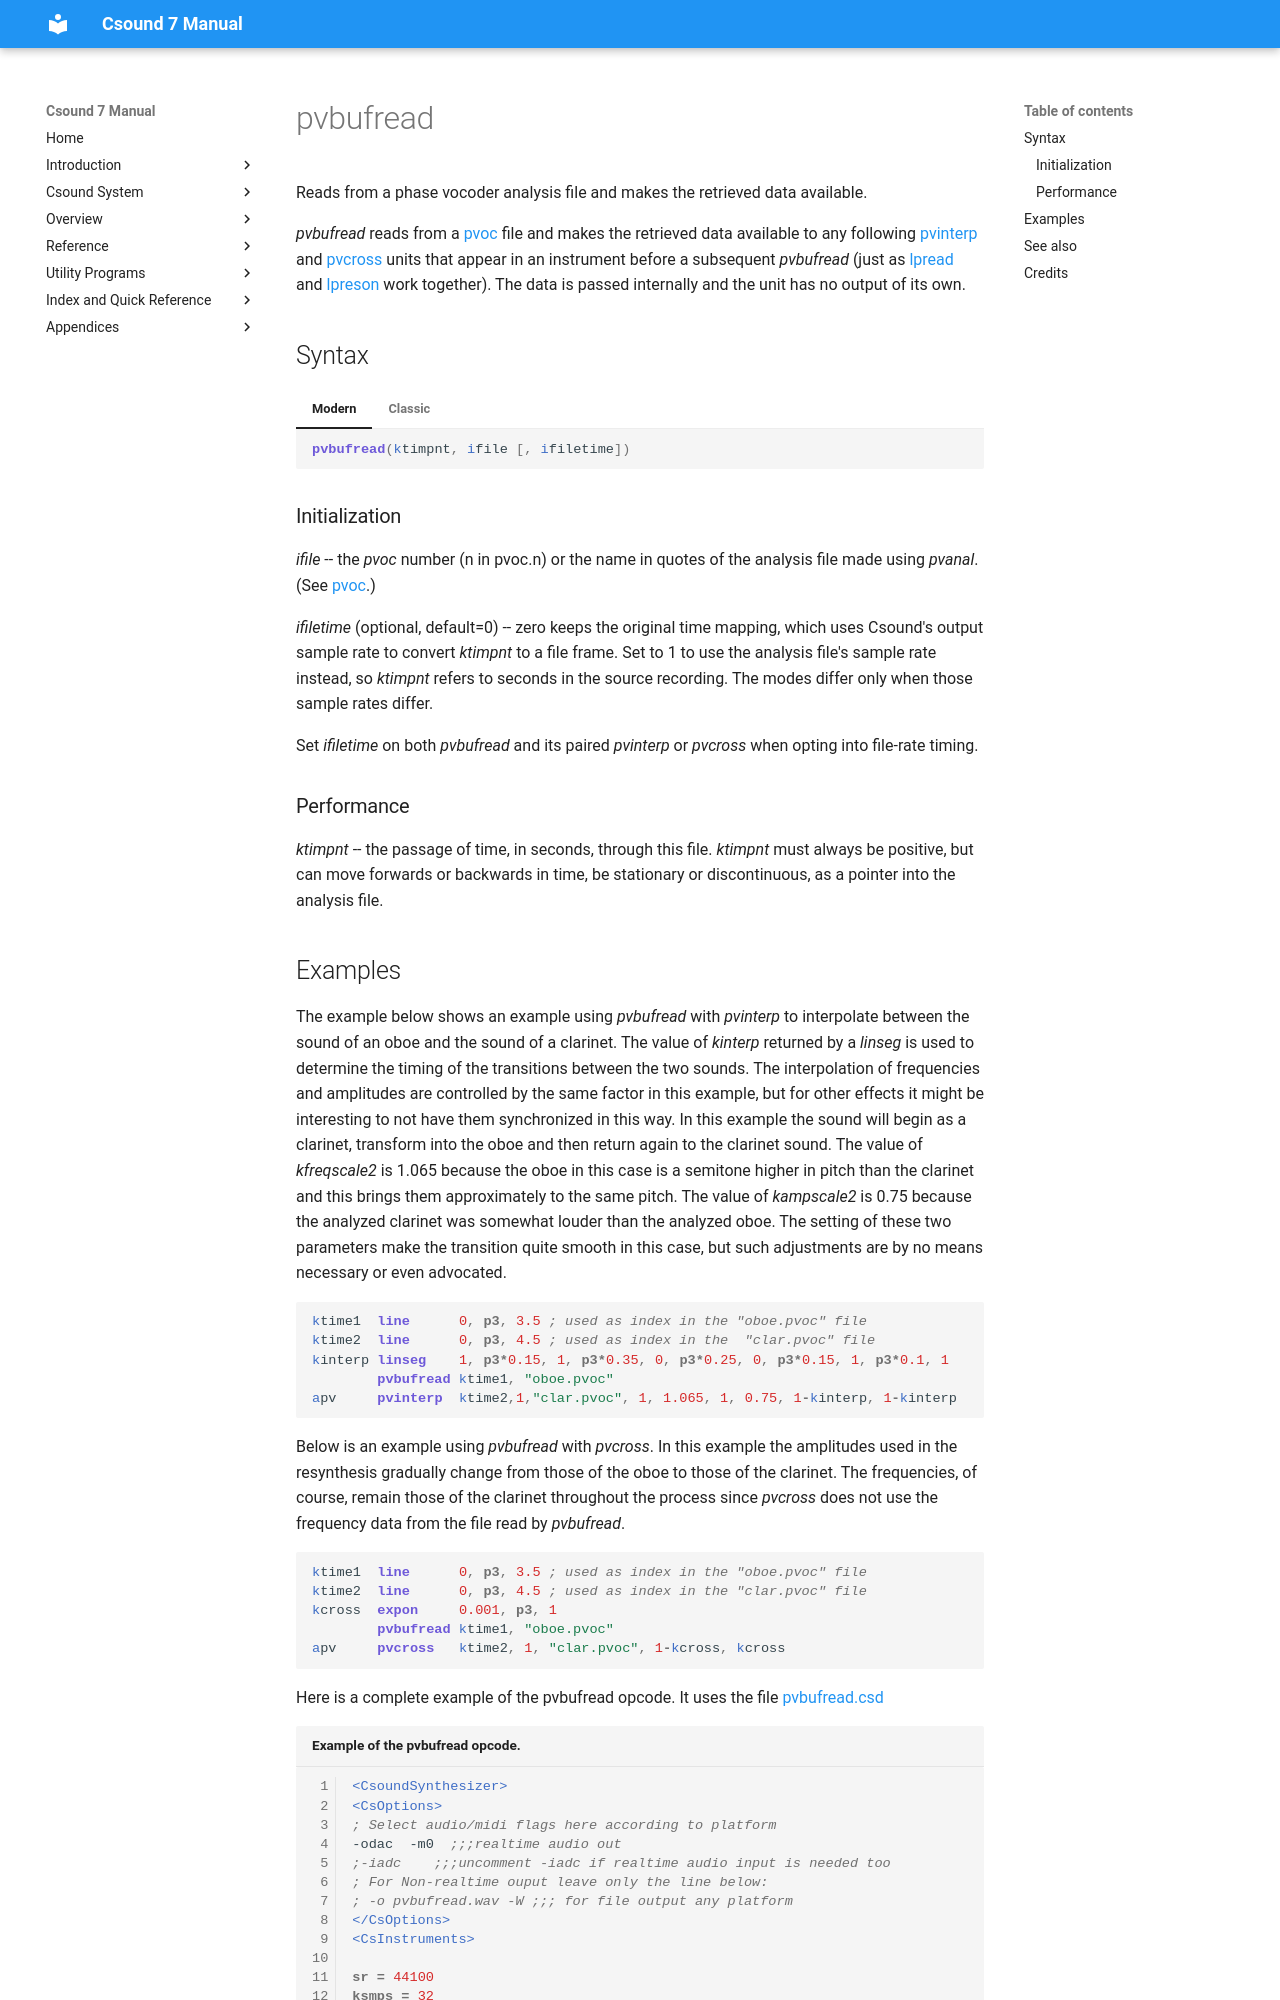

repository: csound/manual · page: opcodes/pvbufread/index.html · generator: mkdocs

<!--
id:pvbufread
category:Spectral Processing:STFT
-->
# pvbufread
Reads from a phase vocoder analysis file and makes the retrieved data available.

_pvbufread_ reads from a [pvoc](../opcodes/pvoc.md) file and makes the retrieved data available to any following [pvinterp](../opcodes/pvinterp.md) and [pvcross](../opcodes/pvcross.md) units that appear in an instrument before a subsequent _pvbufread_ (just as [lpread](../opcodes/lpread.md) and [lpreson](../opcodes/lpreson.md) work together). The data is passed internally and the unit has no output of its own.

## Syntax
=== "Modern"
    ``` csound-orc
    pvbufread(ktimpnt, ifile [, ifiletime])
    ```

=== "Classic"
    ``` csound-orc
    pvbufread ktimpnt, ifile [, ifiletime]
    ```

### Initialization

_ifile_ -- the _pvoc_ number (n in pvoc.n) or the name in quotes of the analysis file made using _pvanal_. (See [pvoc](../opcodes/pvoc.md).)

_ifiletime_ (optional, default=0) -- zero keeps the original time mapping, which uses Csound's output sample rate to convert _ktimpnt_ to a file frame. Set to 1 to use the analysis file's sample rate instead, so _ktimpnt_ refers to seconds in the source recording. The modes differ only when those sample rates differ.

Set _ifiletime_ on both _pvbufread_ and its paired _pvinterp_ or _pvcross_ when opting into file-rate timing.

### Performance

_ktimpnt_ -- the passage of time, in seconds, through this file. _ktimpnt_ must always be positive, but can move forwards or backwards in time, be stationary or discontinuous, as a pointer into the analysis file.
